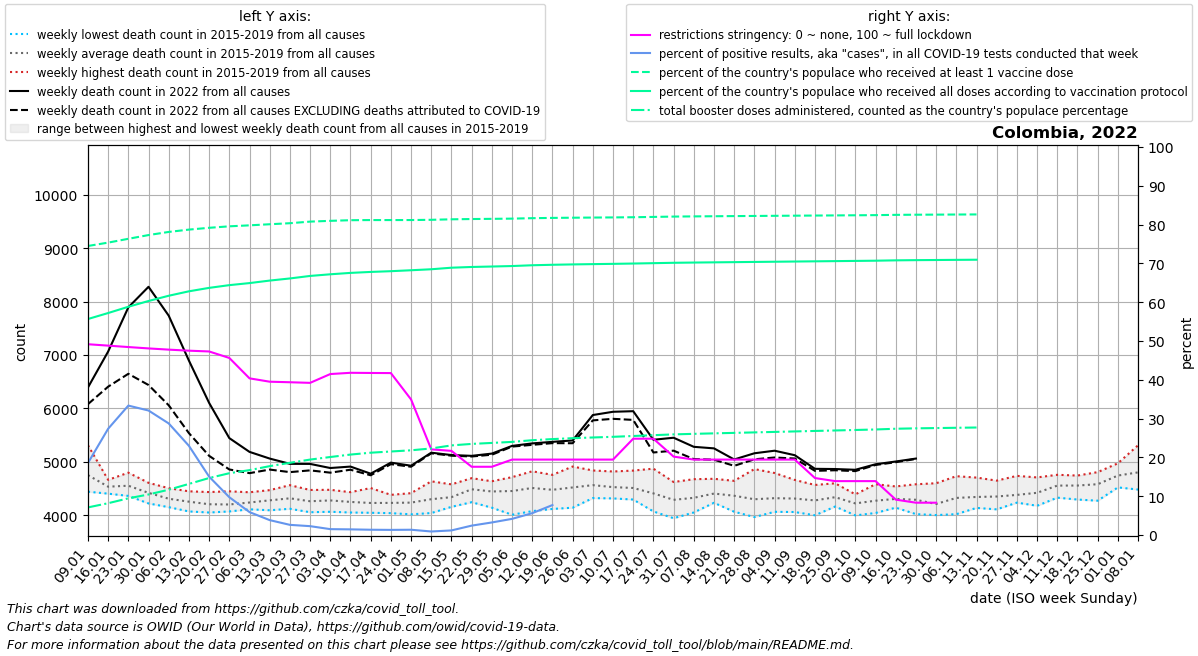

The data file committed next to this chart (first rows):
date, location, time_unit, time, deaths_2010_all_ages, deaths_2011_all_ages, deaths_2012_all_ages, deaths_2013_all_ages, deaths_2014_all_ages, deaths_2015_all_ages, deaths_2016_all_ages, deaths_2017_all_ages, deaths_2018_all_ages, deaths_2019_all_ages, deaths_2020_all_ages, deaths_2021_all_ages, deaths_2022_all_ages, new_deaths, new_cases_smoothed, new_tests_smoothed, positive_test_percent, stringency_index, people_vaccinated, people_fully_vaccinated
2022-01-09, Colombia, weekly, 1, , , , , , 4725, 4442, 4601, 4683, 5311, 5019, 8049, 6393, 312.0, 100271, 530588, 18.55, 49.16, 38635882, 28874157
2022-01-16, Colombia, weekly, 2, , , , , , 4565, 4405, 4614, 4431, 4663, 5050, 8535, 7066, 658.0, 195030, 711963, 27.39, 48.8, 39086521, 29673508
2022-01-23, Colombia, weekly, 3, , , , , , 4506, 4363, 4512, 4589, 4798, 4937, 8572, 7893, 1244, 209057, 628574, 33.35, 48.44, 39595305, 30510150
2022-01-30, Colombia, weekly, 4, , , , , , 4264, 4222, 4440, 4608, 4566, 4793, 7750, 8278, 1839, 162564, 504741, 32.08, 48.09, 40094911, 31282252
2022-02-06, Colombia, weekly, 5, , , , , , 4170, 4152, 4272, 4450, 4507, 4651, 7098, 7737, 1678, 111460, 386839, 28.75, 47.77, 40512518, 31984199
2022-02-13, Colombia, weekly, 6, , , , , , 4072, 4095, 4291, 4367, 4449, 4760, 6398, 6896, 1358, 71113, 307285, 22.98, 47.5, 40825089, 32577028
2022-02-20, Colombia, weekly, 7, , , , , , 4052, 4108, 4142, 4296, 4435, 4736, 5967, 6104, 991.0, 35080, 232162, 15.04, 47.3, 41065519, 33035999
2022-02-27, Colombia, weekly, 8, , , , , , 4091, 4072, 4174, 4225, 4449, 4729, 5620, 5445, 587.0, 21252, 217505, 9.744, 45.63, 41263790, 33401337
2022-03-06, Colombia, weekly, 9, , , , , , 4112, 4175, 4142, 4337, 4431, 4565, 5620, 5187, 398.0, 11725, 197464, 5.906, 40.37, 41394326, 33676279
2022-03-13, Colombia, weekly, 10, , , , , , 4094, 4206, 4223, 4471, 4406, 4567, 5364, 5062, 206.0, 6669, 173187, 3.839, 39.51, 41540269, 34011086
2022-03-20, Colombia, weekly, 11, , , , , , 4246, 4200, 4122, 4564, 4456, 4480, 5650, 4963, 155.0, 4368, 166586, 2.622, 39.37, 41679789, 34295463
2022-03-27, Colombia, weekly, 12, , , , , , 4057, 4244, 4130, 4410, 4474, 4529, 6009, 4962, 121.0, 3396, 147922, 2.285, 39.21, 41892556, 34631651
2022-04-03, Colombia, weekly, 13, , , , , , 4176, 4066, 4477, 4209, 4464, 4358, 6552, 4885, 87.0, 2315, 152777, 1.517, 41.48, 41996055, 34851744
2022-04-10, Colombia, weekly, 14, , , , , , 4052, 4098, 4319, 4349, 4433, 4219, 7273, 4912, 59.0, 2201, 151374, 1.459, 41.8, 42080984, 35038439
2022-04-17, Colombia, weekly, 15, , , , , , 4047, 4137, 4151, 4308, 4510, 4276, 8513, 4779, 30.0, 1966, 144678, 1.364, 41.76, 42100373, 35166246
2022-04-24, Colombia, weekly, 16, , , , , , 4040, 4196, 4230, 4311, 4383, 4376, 8866, 4986, 29.0, 1453, 109490, 1.326, 41.73, 42100569, 35265875
2022-05-01, Colombia, weekly, 17, , , , , , 4018, 4092, 4275, 4387, 4414, 4359, 8845, 4928, 19.0, 1625, 119221, 1.363, 34.93, 42102920, 35391417
2022-05-08, Colombia, weekly, 18, , , , , , 4167, 4154, 4042, 4507, 4636, 4304, 8963, 5172, 12.0, 1059, 116489, 0.912, 22.08, 42133776, 35523831
2022-05-15, Colombia, weekly, 19, , , , , , 4223, 4301, 4158, 4436, 4579, 4488, 9059, 5128, 12.0, 1374, 116050, 1.185, 21.68, 42200509, 35732075
2022-05-22, Colombia, weekly, 20, , , , , , 4245, 4611, 4488, 4695, 4397, 4613, 9138, 5113, 12.0, 2885, 118501, 2.423, 17.59, 42237283, 35829783
2022-05-29, Colombia, weekly, 21, , , , , , 4142, 4509, 4316, 4625, 4637, 4727, 9382, 5155, 21.0, 4109, 126823, 3.239, 17.59, 42263270, 35890060
2022-06-05, Colombia, weekly, 22, , , , , , 4010, 4549, 4467, 4714, 4532, 4772, 9871, 5299, 13.0, 5090, 122180, 4.167, 19.44, 42292098, 35954139
2022-06-12, Colombia, weekly, 23, , , , , , 4078, 4525, 4313, 4816, 4824, 5190, 10196, 5346, 27.0, 7417, 131418, 5.631, 19.44, 42352217, 36059370
2022-06-19, Colombia, weekly, 24, , , , , , 4119, 4513, 4303, 4757, 4693, 5385, 10557, 5375, 24.0, 11638, 74201, 7.717, 19.44, 42388141, 36123670
2022-06-26, Colombia, weekly, 25, , , , , , 4254, 4484, 4142, 4813, 4913, 5828, 10600, 5401, 52.0, 17174, , , 19.44, 42414234, 36172241
2022-07-03, Colombia, weekly, 26, , , , , , 4322, 4515, 4379, 4839, 4766, 6166, 10407, 5877, 100.0, 22057, , , 19.44, 42434575, 36210761
2022-07-10, Colombia, weekly, 27, , , , , , 4346, 4316, 4366, 4789, 4820, 6291, 9701, 5938, 132.0, 23736, , , 19.44, 42453661, 36246969
2022-07-17, Colombia, weekly, 28, , , , , , 4313, 4295, 4372, 4739, 4837, 6796, 8893, 5949, 163.0, 24228, , , 24.82, 42478203, 36289403
2022-07-24, Colombia, weekly, 29, , , , , , 4105, 4072, 4305, 4695, 4873, 7377, 7758, 5414, 238.0, 24356, , , 24.82, 42520166, 36338996
2022-07-31, Colombia, weekly, 30, , , , , , 3945, 4156, 4231, 4491, 4623, 7767, 7145, 5452, 242.0, 20724, , , 20.21, 42565042, 36388684
2022-08-07, Colombia, weekly, 31, , , , , , 4053, 4143, 4335, 4429, 4676, 8131, 6379, 5282, 230.0, 15327, , , 19.44, 42590600, 36420975
2022-08-14, Colombia, weekly, 32, , , , , , 4281, 4263, 4234, 4574, 4683, 7926, 5887, 5253, 212.0, 9882, , , 19.44, 42610791, 36448433
2022-08-21, Colombia, weekly, 33, , , , , , 4067, 4154, 4356, 4607, 4645, 7693, 5672, 5045, 119.0, 7019, , , 19.44, 42630846, 36475875
2022-08-28, Colombia, weekly, 34, , , , , , 3967, 4019, 4193, 4457, 4865, 7193, 5382, 5161, 113.0, 6582, , , 19.44, 42649274, 36503121
2022-09-04, Colombia, weekly, 35, , , , , , 4065, 4103, 4215, 4427, 4792, 6845, 5140, 5209, 127.0, 4607, , , 19.44, 42667251, 36530312
2022-09-11, Colombia, weekly, 36, , , , , , 4205, 4061, 4224, 4414, 4662, 6613, 5096, 5125, 62.0, 2239, , , 19.44, 42685228, 36557503
2022-09-18, Colombia, weekly, 37, , , , , , 4113, 4000, 4329, 4382, 4568, 6427, 5028, 4870, 38.0, 1358, , , 14.68, 42703204, 36584695
2022-09-25, Colombia, weekly, 38, , , , , , 4186, 4164, 4345, 4400, 4599, 6290, 5258, 4866, 23.0, 1099, , , 13.89, 42721181, 36611886
2022-10-02, Colombia, weekly, 39, , , , , , 4190, 3998, 4248, 4285, 4392, 6200, 5045, 4852, 25.0, 892.9, , , 13.89, 42739157, 36639077
2022-10-09, Colombia, weekly, 40, , , , , , 4201, 4043, 4282, 4257, 4582, 6053, 5178, 4955, 13.0, 760, , , 13.89, 42758775, 36668012
2022-10-16, Colombia, weekly, 41, , , , , , 4143, 4162, 4351, 4339, 4540, 6227, 5100, 5007, 13.0, 575.6, , , 9.124, 42796102, 36715671
2022-10-23, Colombia, weekly, 42, , , , , , 4022, 4127, 4416, 4306, 4581, 6226, 5035, 5062, 7.0, 550.4, , , 8.33, 42815034, 36742640
2022-10-30, Colombia, weekly, 43, , , , , , 4004, 4049, 4151, 4253, 4600, 6349, 5078, , 10.0, 574.6, , , 8.33, 42827141, 36761060
2022-11-06, Colombia, weekly, 44, , , , , , 4209, 4021, 4273, 4391, 4732, 6124, 5153, , 13.0, 586.9, , , , 42840829, 36781272
2022-11-13, Colombia, weekly, 45, , , , , , 4138, 4155, 4399, 4317, 4706, 6301, 5315, , 12.0, 850.9, , , , 42852584, 36799041
2022-11-20, Colombia, weekly, 46, , , , , , 4334, 4111, 4191, 4472, 4649, 6169, 5313, , 19.0, 625.6, , , , , 
2022-11-27, Colombia, weekly, 47, , , , , , 4276, 4237, 4251, 4407, 4738, 6281, 5303, , , , , , , , 
2022-12-04, Colombia, weekly, 48, , , , , , 4260, 4178, 4363, 4595, 4709, 6313, 5519, , , , , , , , 
2022-12-11, Colombia, weekly, 49, , , , , , 4330, 4438, 4541, 4713, 4758, 6250, 5631, , , , , , , , 
2022-12-18, Colombia, weekly, 50, , , , , , 4295, 4571, 4456, 4719, 4744, 6682, 5507, , , , , , , , 
2022-12-25, Colombia, weekly, 51, , , , , , 4273, 4566, 4518, 4744, 4808, 6724, 5897, , , , , , , , 
2023-01-01, Colombia, weekly, 52, , , , , , 4522, 4747, 4542, 4935, 4973, 7237, 5956, , , , , , , , 
2023-01-08, Colombia, weekly, 1, , , , , 4725, 4482, 4601, 4683, 5311, 5019, 7881, 6393, , , , , , , , 
